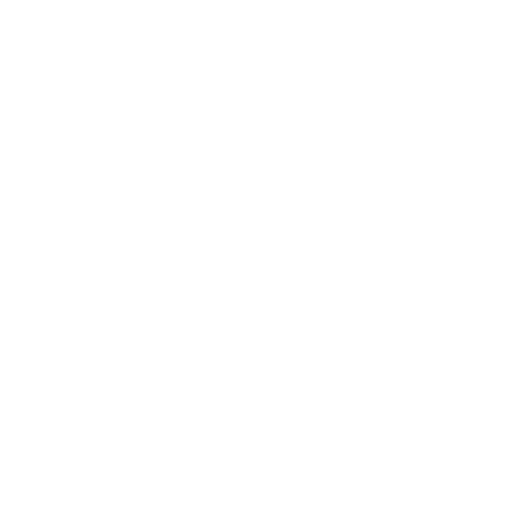
t = 0.00 s
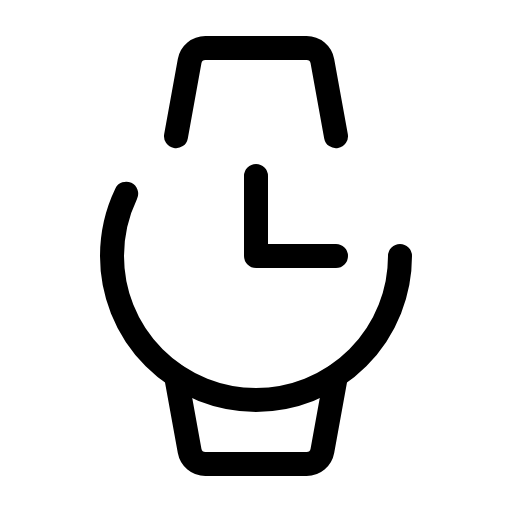
t = 0.38 s
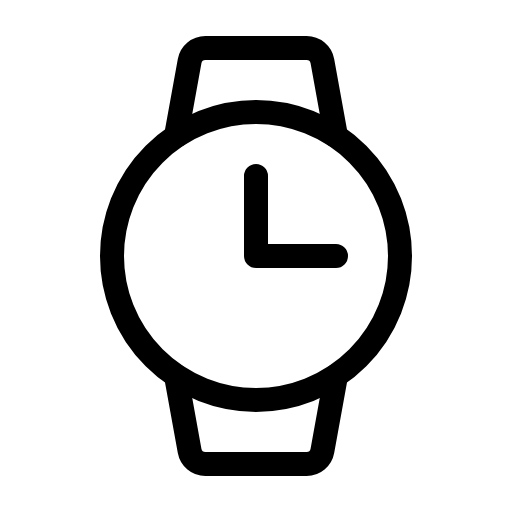
t = 1.13 s
t = 1.50 s: frame unchanged from t = 1.13 s, image omitted
t = 1.88 s: frame unchanged from t = 1.13 s, image omitted
t = 2.63 s: frame unchanged from t = 1.13 s, image omitted

The animated SVG that drew these frames (rendered in a browser with its animation timeline set to each time). Animation: 1 CSS @keyframes rule; one cycle of 3.00 s, repeats indefinitely.

<svg xmlns="http://www.w3.org/2000/svg" viewBox="0 0 256 256">
  <style>
    .draw-line {
      stroke-dasharray: 2000;
      stroke-dashoffset: 0;
    }
    svg:hover .draw-line {
      animation: phosphor-draw-in 3s ease-in-out infinite alternate;
    }
    @keyframes phosphor-draw-in {
      0%   { stroke-dashoffset: 2000; }
      50%  { stroke-dashoffset: 0; }
      100% { stroke-dashoffset: 0; }
    }
  </style><rect width="256" height="256" fill="none"/><circle cx="128" cy="128" r="72" fill="none" stroke="currentColor" stroke-linecap="round" stroke-linejoin="round" stroke-width="12" class="draw-line"/><path d="M88,68.13l6.81-37.56A8,8,0,0,1,102.68,24h50.64a8,8,0,0,1,7.87,6.57L168,68.13" fill="none" stroke="currentColor" stroke-linecap="round" stroke-linejoin="round" stroke-width="12" class="draw-line"/><path d="M88,187.87l6.81,37.56a8,8,0,0,0,7.87,6.57h50.64a8,8,0,0,0,7.87-6.57L168,187.87" fill="none" stroke="currentColor" stroke-linecap="round" stroke-linejoin="round" stroke-width="12" class="draw-line"/><polyline points="128 88 128 128 168 128" fill="none" stroke="currentColor" stroke-linecap="round" stroke-linejoin="round" stroke-width="12" class="draw-line"/></svg>
